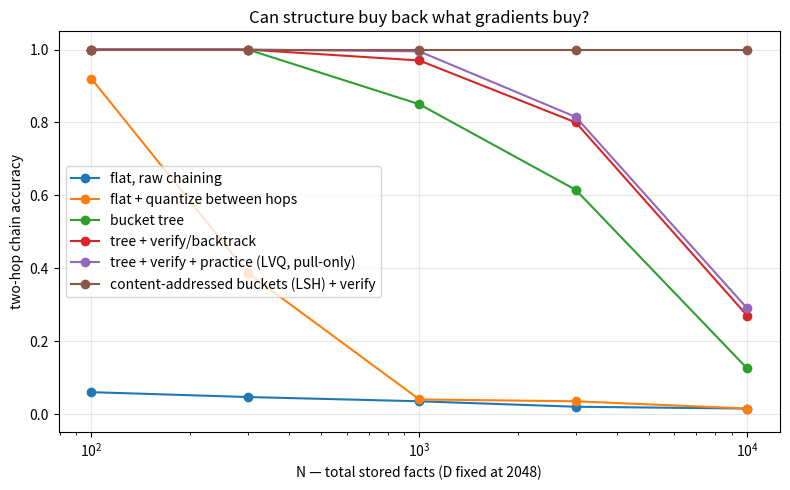

Source code (Python):
"""
experiment.py — Can structure buy back what gradients buy?

Task: two-hop inference over an associative memory.
  Facts:   bind(R1, person_i) -> animal_i      (hop 1: "person's pet")
           bind(R2, animal_i) -> sound_k       (hop 2: "animal's sound")
  Query:   given person_i, recover sound_k. No single fact contains the
           answer; the output of hop 1 must become the key of hop 2.

Conditions (cumulative architecture from this conversation):
  A flat_raw       one superposed memory; hop-1 output used RAW as hop-2 key
  B flat_quant     one superposed memory; hop-1 output snapped to the
                   nearest known item before hop 2 ("return to root")
  C tree           facts sharded into a 2-level bucket tree; greedy routing
  D tree_verify    + bind-back verification with backtracking beam search
  E tree_practice  + LVQ self-quizzing: route every stored key, punish
                   wrong routes, reward right ones — no gradients

Metric: full-chain accuracy vs N (total stored facts), D fixed at 2048.
"""

from __future__ import annotations

import numpy as np

D = 2048
N_SOUNDS = 50
LEAF_SIZE = 32          # target facts per leaf bucket
N_EVAL = 200            # queries sampled per condition
PRACTICE_EPOCHS = 10
VERIFY_MARGIN = 0.5     # accept if bind-back score > margin * expected signal
SEED = 7


def rand_vec(rng, n=1):
    v = rng.choice(np.array([-1, 1], dtype=np.int8), size=(n, D))
    return v[0] if n == 1 else v


def cos(a, b):
    a = a.astype(np.float64); b = b.astype(np.float64)
    na, nb = np.linalg.norm(a), np.linalg.norm(b)
    return float(a @ b) / (na * nb) if na and nb else 0.0


def normalize_rows(M):
    M = M.astype(np.float32)
    n = np.linalg.norm(M, axis=1, keepdims=True)
    return np.divide(M, n, out=np.zeros_like(M), where=n > 0)


def sims_to(normed_M, v):
    v = v.astype(np.float32)
    nv = np.linalg.norm(v)
    return (normed_M @ v) / nv if nv else np.zeros(normed_M.shape[0], dtype=np.float32)


class World:
    """Random entities + the two-hop fact set."""

    def __init__(self, n_pairs: int, rng):
        self.rng = rng
        self.R1, self.R2 = rand_vec(rng), rand_vec(rng)
        self.persons = rand_vec(rng, n_pairs)
        self.animals = rand_vec(rng, n_pairs)
        self.sounds = rand_vec(rng, N_SOUNDS)
        self.animal_sound = rng.integers(0, N_SOUNDS, size=n_pairs)
        self.animals_f = normalize_rows(self.animals)
        self.sounds_f = normalize_rows(self.sounds)

        # keys/values for every stored fact (2 * n_pairs facts total)
        k1 = (self.R1[None, :] * self.persons).astype(np.int8)
        k2 = (self.R2[None, :] * self.animals).astype(np.int8)
        self.keys = np.vstack([k1, k2])
        self.vals = np.vstack([self.animals, self.sounds[self.animal_sound]])
        self.n_pairs = n_pairs


# ----------------------------------------------------------------------
# Memories
# ----------------------------------------------------------------------
class FlatMemory:
    def __init__(self, world: World):
        self.M = np.sum(world.keys.astype(np.int64) * world.vals.astype(np.int64), axis=0)

    def unbind(self, key):
        return self.M * key.astype(np.int64)


class TreeMemory:
    """Two-level bucket tree. Facts randomly sharded into leaves; each node's
    address is the thresholded bundle of the keys stored beneath it."""

    def __init__(self, world: World, rng):
        n_facts = world.keys.shape[0]
        self.n_leaves = max(1, int(np.ceil(n_facts / LEAF_SIZE)))
        self.branch = max(2, int(np.ceil(np.sqrt(self.n_leaves))))
        self.n_leaves = self.branch ** 2  # full 2-level tree

        self.leaf_of = rng.integers(0, self.n_leaves, size=n_facts)
        self.leaf_M = np.zeros((self.n_leaves, D), dtype=np.int64)
        self.leaf_addr_acc = np.zeros((self.n_leaves, D), dtype=np.float64)
        self.leaf_facts: list[list[int]] = [[] for _ in range(self.n_leaves)]
        for f in range(n_facts):
            leaf = self.leaf_of[f]
            self.leaf_M[leaf] += world.keys[f].astype(np.int64) * world.vals[f].astype(np.int64)
            self.leaf_addr_acc[leaf] += world.keys[f]
            self.leaf_facts[leaf].append(f)

        # level-1 nodes: leaf i belongs to node i // branch
        self.node_addr_acc = np.zeros((self.branch, D), dtype=np.float64)
        for leaf in range(self.n_leaves):
            self.node_addr_acc[leaf // self.branch] += self.leaf_addr_acc[leaf]
        self.leaf_M_norm = np.linalg.norm(self.leaf_M.astype(np.float64), axis=1)
        self._refresh()

    def _refresh(self):
        self.node_addr = normalize_rows(np.sign(self.node_addr_acc))
        self.leaf_addr = normalize_rows(np.sign(self.leaf_addr_acc))

    def route(self, key, beam=1):
        """Return leaf ids, best-first, exploring `beam` branches per level."""
        node_sims = sims_to(self.node_addr, key)
        nodes = np.argsort(node_sims)[::-1][:beam]
        leaves = []
        for nd in nodes:
            child_ids = np.arange(nd * self.branch, (nd + 1) * self.branch)
            child_sims = sims_to(self.leaf_addr[child_ids], key)
            for c in np.argsort(child_sims)[::-1][:beam]:
                leaves.append(int(child_ids[c]))
        return leaves

    def unbind(self, leaf, key):
        return self.leaf_M[leaf] * key.astype(np.int64)

    def verify(self, leaf, key, val) -> bool:
        """Bind-back check: is bind(key, val) actually present in this leaf?"""
        trace = (key.astype(np.float32) * val.astype(np.float32))
        n_facts = max(1, len(self.leaf_facts[leaf]))
        denom = self.leaf_M_norm[leaf] * np.sqrt(D)
        score = float(self.leaf_M[leaf] @ trace) / denom if denom else 0.0
        expected = 1.0 / np.sqrt(n_facts)   # signal size if present
        return score > VERIFY_MARGIN * expected

    def practice(self, world: World, epochs: int, eta: float = 1.0):
        """LVQ self-quiz: every stored key must route to its own leaf.
        Wrong route -> push wrong addresses away, pull correct ones closer.
        Vectorized: one routing pass per epoch is two matmuls."""
        keys_f = world.keys.astype(np.float32)
        true_leaf = self.leaf_of
        for _ in range(epochs):
            got_node = np.argmax(keys_f @ self.node_addr.T, axis=1)
            # greedy leaf within the chosen node
            leaf_sims = keys_f @ self.leaf_addr.T          # (F, n_leaves)
            got_leaf = np.empty(len(keys_f), dtype=np.int64)
            for nd in range(self.branch):
                mask = got_node == nd
                if mask.any():
                    block = leaf_sims[mask][:, nd * self.branch:(nd + 1) * self.branch]
                    got_leaf[mask] = nd * self.branch + np.argmax(block, axis=1)
            wrong = np.nonzero(got_leaf != true_leaf)[0]
            if len(wrong) == 0:
                break
            for f in wrong:
                key = world.keys[f]
                tl = int(true_leaf[f])
                # PULL-ONLY: reinforce the correct path, never punish the
                # wrong one — punishment corrupts the wrong bucket's address
                # for its own members (stability-plasticity failure, observed
                # empirically in the +/- variant of this update).
                self.leaf_addr_acc[tl] += eta * key
                self.node_addr_acc[tl // self.branch] += eta * key
            self._refresh()


class LSHMemory:
    """Content-addressed bucketing: leaf index = sign bits of the key
    projected on fixed random hyperplanes. No stored addresses, so routing
    cannot degrade with N — the query COMPUTES its bucket. Exact keys
    (guaranteed by quantized restarts between hops) route perfectly."""

    def __init__(self, world: World, rng):
        n_facts = world.keys.shape[0]
        self.bits = max(1, int(np.ceil(np.log2(max(2, n_facts / LEAF_SIZE)))))
        self.H = rng.choice(np.array([-1, 1], dtype=np.int8),
                            size=(self.bits, D)).astype(np.float32)
        self.n_leaves = 2 ** self.bits
        self.leaf_M = np.zeros((self.n_leaves, D), dtype=np.int64)
        self.leaf_count = np.zeros(self.n_leaves, dtype=np.int64)
        for f in range(n_facts):
            leaf = self._hash(world.keys[f])
            self.leaf_M[leaf] += world.keys[f].astype(np.int64) * world.vals[f].astype(np.int64)
            self.leaf_count[leaf] += 1
        self.leaf_M_norm = np.linalg.norm(self.leaf_M.astype(np.float64), axis=1)

    def _hash(self, key) -> int:
        bits = (self.H @ key.astype(np.float32)) > 0
        return int(np.dot(bits, 1 << np.arange(self.bits)))

    def unbind(self, leaf, key):
        return self.leaf_M[leaf] * key.astype(np.int64)

    def verify(self, leaf, key, val) -> bool:
        trace = key.astype(np.float32) * val.astype(np.float32)
        denom = self.leaf_M_norm[leaf] * np.sqrt(D)
        score = float(self.leaf_M[leaf] @ trace) / denom if denom else 0.0
        expected = 1.0 / np.sqrt(max(1, self.leaf_count[leaf]))
        return score > VERIFY_MARGIN * expected


def lsh_hop(mem, key, items_f, items_raw):
    leaf = mem._hash(key)
    noisy = mem.unbind(leaf, key)
    for cand in cleanup(noisy, items_f, top=2):
        if mem.verify(leaf, key, items_raw[cand]):
            return cand
    return cleanup(noisy, items_f)[0]


def run_lsh(world, mem, queries):
    correct = 0
    for p in queries:
        k1 = (world.R1 * world.persons[p]).astype(np.int8)
        a = lsh_hop(mem, k1, world.animals_f, world.animals)
        k2 = (world.R2 * world.animals[a]).astype(np.int8)   # quantized restart
        s = lsh_hop(mem, k2, world.sounds_f, world.sounds)
        correct += (s == world.animal_sound[p])
    return correct / len(queries)


# ----------------------------------------------------------------------
# Retrieval procedures per condition
# ----------------------------------------------------------------------
def cleanup(noisy, items_f, top=1):
    sims = sims_to(items_f, noisy)
    return np.argsort(sims)[::-1][:top]


def run_flat(world, mem, quantize: bool, queries):
    correct = 0
    for p in queries:
        k1 = world.R1 * world.persons[p]
        noisy_animal = mem.unbind(k1)
        if quantize:
            a = cleanup(noisy_animal, world.animals_f)[0]
            hop2_carrier = world.animals[a].astype(np.int64)
        else:
            hop2_carrier = noisy_animal  # raw smudge feeds hop 2
        k2 = world.R2.astype(np.int64) * hop2_carrier
        noisy_sound = mem.unbind(np.sign(k2).astype(np.int8))
        s = cleanup(noisy_sound, world.sounds_f)[0]
        correct += (s == world.animal_sound[p])
    return correct / len(queries)


def tree_hop(world, tree, key, items_f, items_raw, use_verify: bool):
    """One hop through the tree. Returns best item id."""
    beam = 2 if use_verify else 1
    leaves = tree.route(key, beam=beam)
    if not use_verify:
        return cleanup(tree.unbind(leaves[0], key), items_f)[0]
    for leaf in leaves:
        noisy = tree.unbind(leaf, key)
        for cand in cleanup(noisy, items_f, top=2):
            if tree.verify(leaf, key, items_raw[cand]):
                return cand
    return cleanup(tree.unbind(leaves[0], key), items_f)[0]  # unverified fallback


def run_tree(world, tree, use_verify: bool, queries):
    correct = 0
    for p in queries:
        k1 = (world.R1 * world.persons[p]).astype(np.int8)
        a = tree_hop(world, tree, k1, world.animals_f, world.animals, use_verify)
        k2 = (world.R2 * world.animals[a]).astype(np.int8)   # quantized restart
        s = tree_hop(world, tree, k2, world.sounds_f, world.sounds, use_verify)
        correct += (s == world.animal_sound[p])
    return correct / len(queries)


# ----------------------------------------------------------------------
def main():
    rng = np.random.default_rng(SEED)
    Ns = [100, 300, 1000, 3000, 10000]
    results = {c: [] for c in ["flat_raw", "flat_quant", "tree",
                               "tree_verify", "tree_practice", "content_tree"]}

    for N in Ns:
        n_pairs = N // 2
        world = World(n_pairs, rng)
        queries = rng.integers(0, n_pairs, size=min(N_EVAL, n_pairs))

        flat = FlatMemory(world)
        results["flat_raw"].append(run_flat(world, flat, False, queries))
        results["flat_quant"].append(run_flat(world, flat, True, queries))

        tree = TreeMemory(world, rng)
        results["tree"].append(run_tree(world, tree, False, queries))
        results["tree_verify"].append(run_tree(world, tree, True, queries))

        tree.practice(world, PRACTICE_EPOCHS)
        results["tree_practice"].append(run_tree(world, tree, True, queries))

        lsh = LSHMemory(world, rng)
        results["content_tree"].append(run_lsh(world, lsh, queries))

        print(f"N={N:6d}  " + "  ".join(
            f"{c}={results[c][-1]:.2f}" for c in results))

    # ------------------------------------------------------------------
    import matplotlib
    matplotlib.use("Agg")
    import matplotlib.pyplot as plt

    labels = {
        "flat_raw": "flat, raw chaining",
        "flat_quant": "flat + quantize between hops",
        "tree": "bucket tree",
        "tree_verify": "tree + verify/backtrack",
        "tree_practice": "tree + verify + practice (LVQ, pull-only)",
        "content_tree": "content-addressed buckets (LSH) + verify",
    }
    plt.figure(figsize=(8, 5))
    for c, accs in results.items():
        plt.plot(Ns, accs, marker="o", label=labels[c])
    plt.xscale("log")
    plt.xlabel("N — total stored facts (D fixed at 2048)")
    plt.ylabel("two-hop chain accuracy")
    plt.title("Can structure buy back what gradients buy?")
    plt.ylim(-0.05, 1.05)
    plt.grid(alpha=0.3)
    plt.legend()
    plt.tight_layout()
    plt.savefig("two_hop_results.png", dpi=150)
    print("\nSaved two_hop_results.png")


if __name__ == "__main__":
    main()
